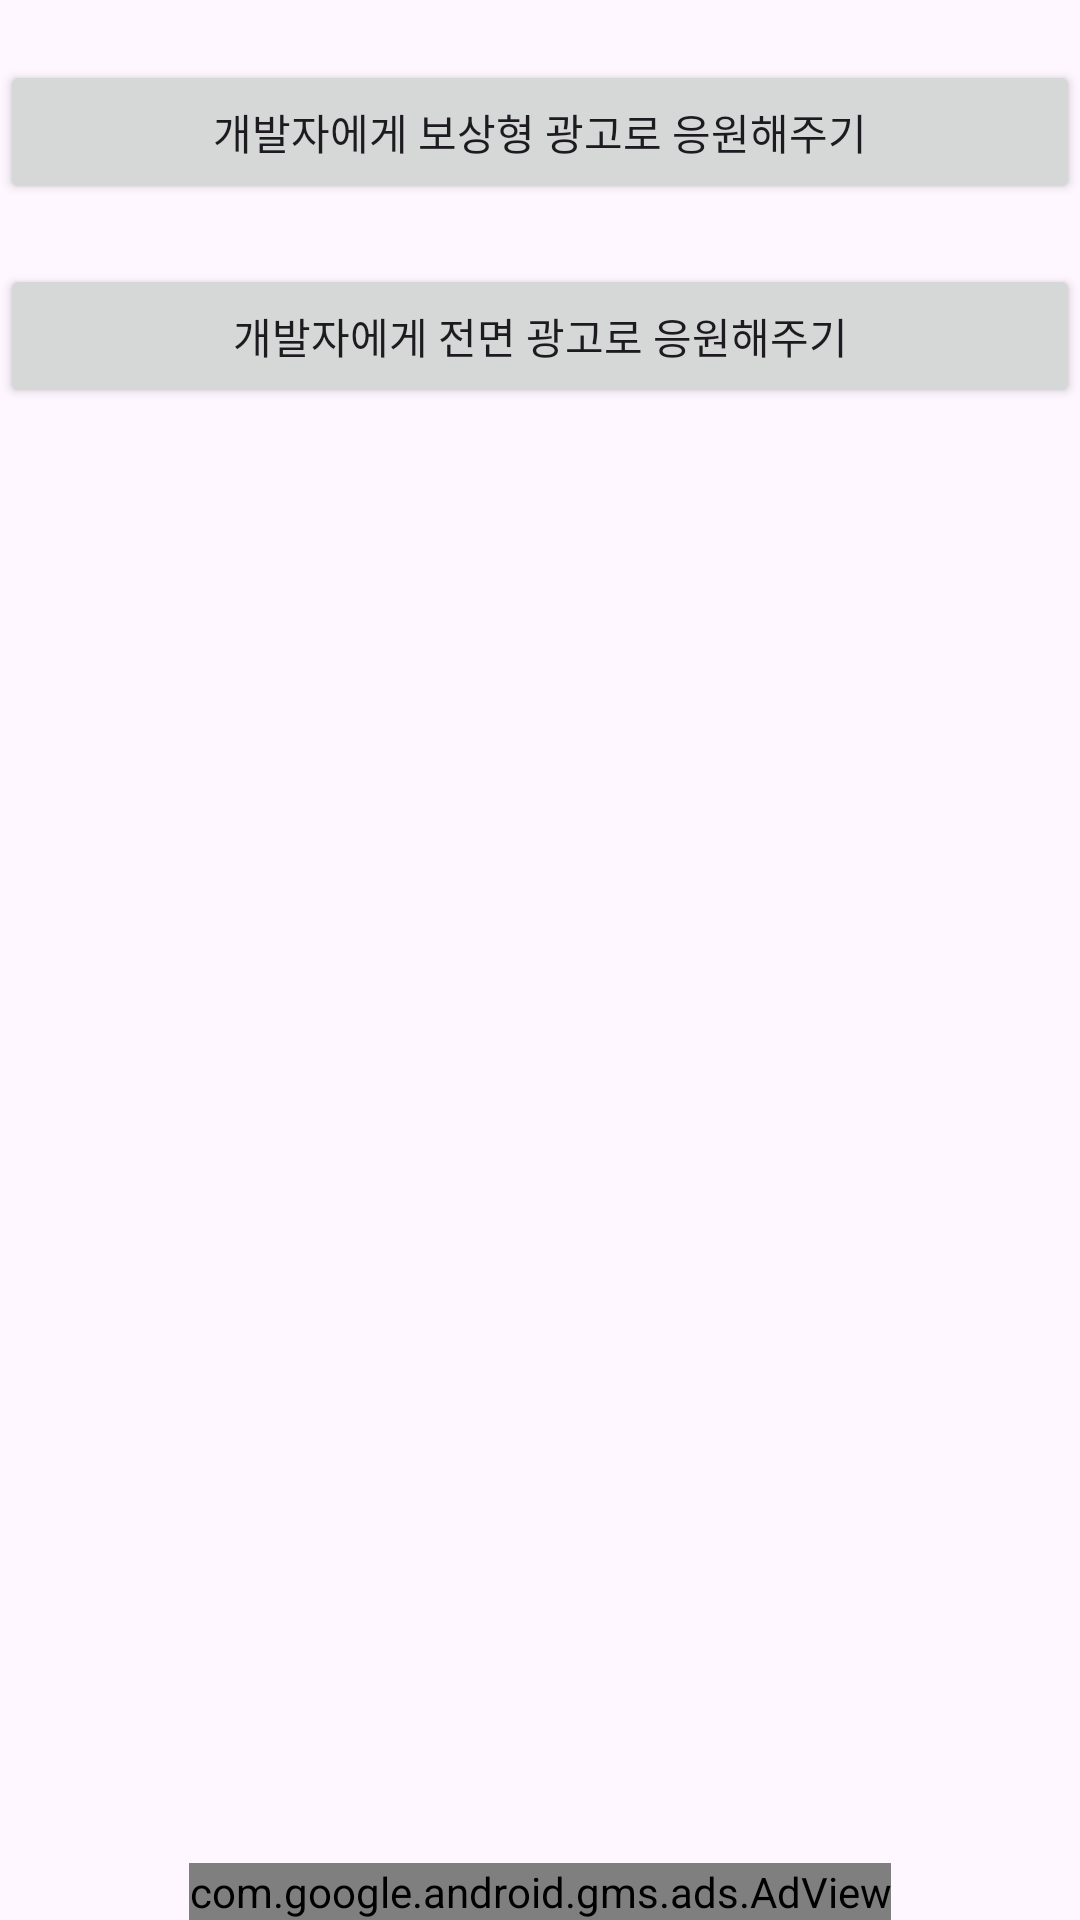

This screen was rendered from an Android layout file. Write that file and the resources it references.
<!-- AndroidManifest.xml: application theme Theme.FireBaseTest -->
<!-- res/layout/activity_donate.xml -->
<?xml version="1.0" encoding="utf-8"?>
<androidx.constraintlayout.widget.ConstraintLayout xmlns:android="http://schemas.android.com/apk/res/android"
    xmlns:app="http://schemas.android.com/apk/res-auto"
    xmlns:tools="http://schemas.android.com/tools"
    android:layout_width="match_parent"
    android:layout_height="match_parent"
    tools:context=".DonateActivity">

    <LinearLayout
        android:layout_width="match_parent"
        android:layout_height="770dp"
        app:layout_constraintTop_toTopOf="parent"
        app:layout_constraintStart_toStartOf="parent"
        app:layout_constraintEnd_toEndOf="parent"
        android:orientation="vertical">

        <Button
            android:id="@+id/donateRewardAdBtn"
            android:layout_width="match_parent"
            android:layout_height="wrap_content"
            android:layout_marginTop="20dp"
            android:text="개발자에게 보상형 광고로 응원해주기"/>

        <Button
            android:id="@+id/donateFowardAdBtn"
            android:layout_width="match_parent"
            android:layout_height="wrap_content"
            android:layout_marginTop="20dp"
            android:text="개발자에게 전면 광고로 응원해주기"/>





    </LinearLayout>
    <com.google.android.gms.ads.AdView
        xmlns:ads="http://schemas.android.com/apk/res-auto"
        android:id="@+id/adView"
        android:layout_width="wrap_content"
        android:layout_height="wrap_content"
        android:layout_centerHorizontal="true"
        android:layout_alignParentBottom="true"
        ads:layout_constraintBottom_toBottomOf="parent"
        ads:layout_constraintStart_toStartOf="parent"
        ads:layout_constraintEnd_toEndOf="parent"
        ads:adSize="BANNER"
        ads:adUnitId="ca-app-pub-1537114386989171/3273279993">
    </com.google.android.gms.ads.AdView>


</androidx.constraintlayout.widget.ConstraintLayout>
<!-- resources referenced by this layout -->
<resources>
  <style name="Theme.FireBaseTest" parent="Base.Theme.FireBaseTest" />
  <style name="Base.Theme.FireBaseTest" parent="Theme.Material3.DayNight.NoActionBar">
          
          
      </style>
</resources>
